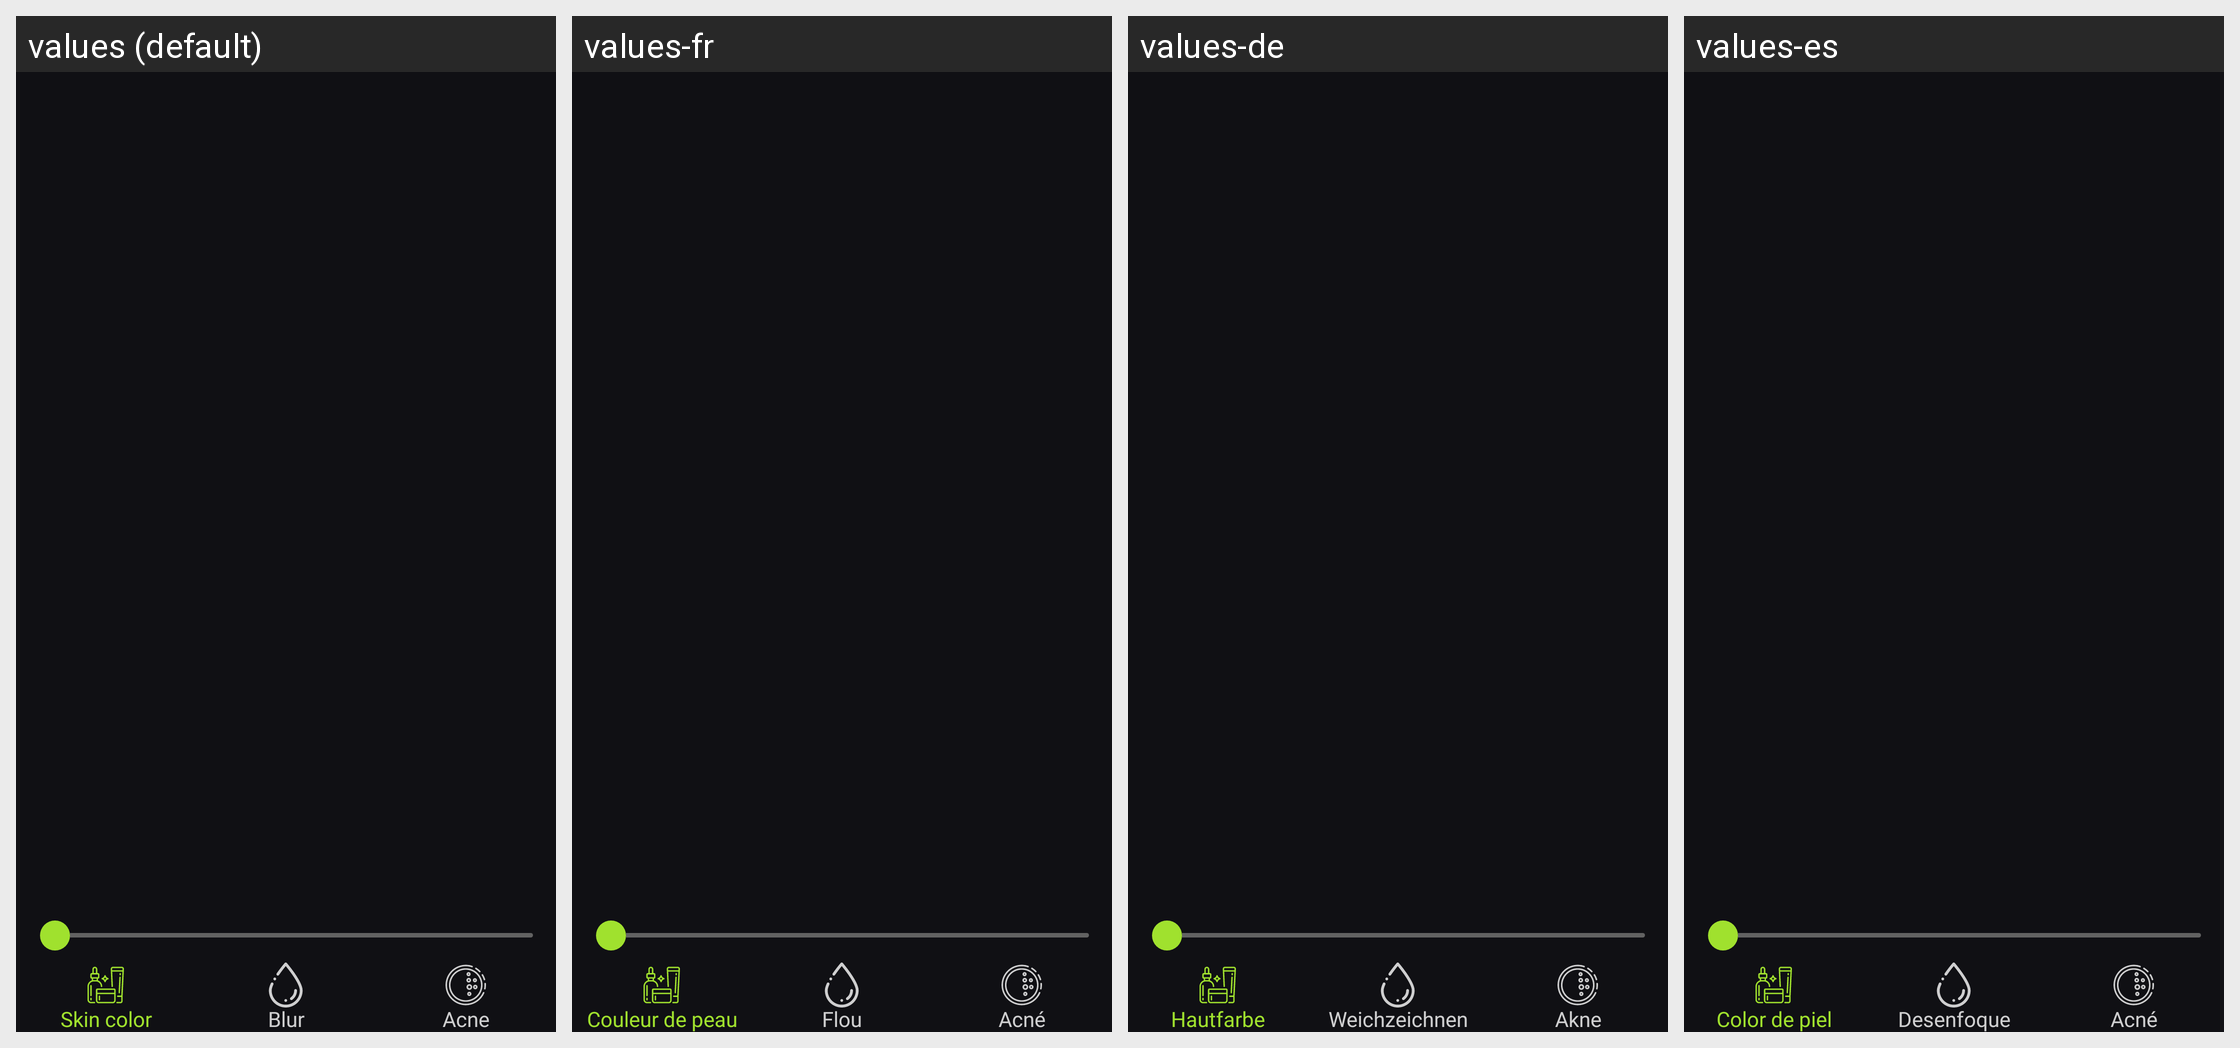

Strings drawn on this Android screen and how each of the app's shown locales translates them:
Android screen res/layout/include_beauty.xml rendered under 4 locales, left to right: values (default), values-fr, values-de, values-es. Device: Nexus 5 (rendered at 1080×1920; each locale shown at half size, 540×960, under a caption strip naming it); theme Theme.EditPhotoVideo.
Other locales in the repository, not shown: values-hi, values-in, values-ja, values-pt, values-vi.
Strings drawn on this screen, with the default value and each locale's value (text and hints the layout hard-codes, and strings that could not be matched under every locale, appear in the picture but are not listed):

skin_color
  values: Skin color
  values-fr: Couleur de peau
  values-de: Hautfarbe
  values-es: Color de piel

blur
  values: Blur
  values-fr: Flou
  values-de: Weichzeichnen
  values-es: Desenfoque

acne
  values: Acne
  values-fr: Acné
  values-de: Akne
  values-es: Acné
